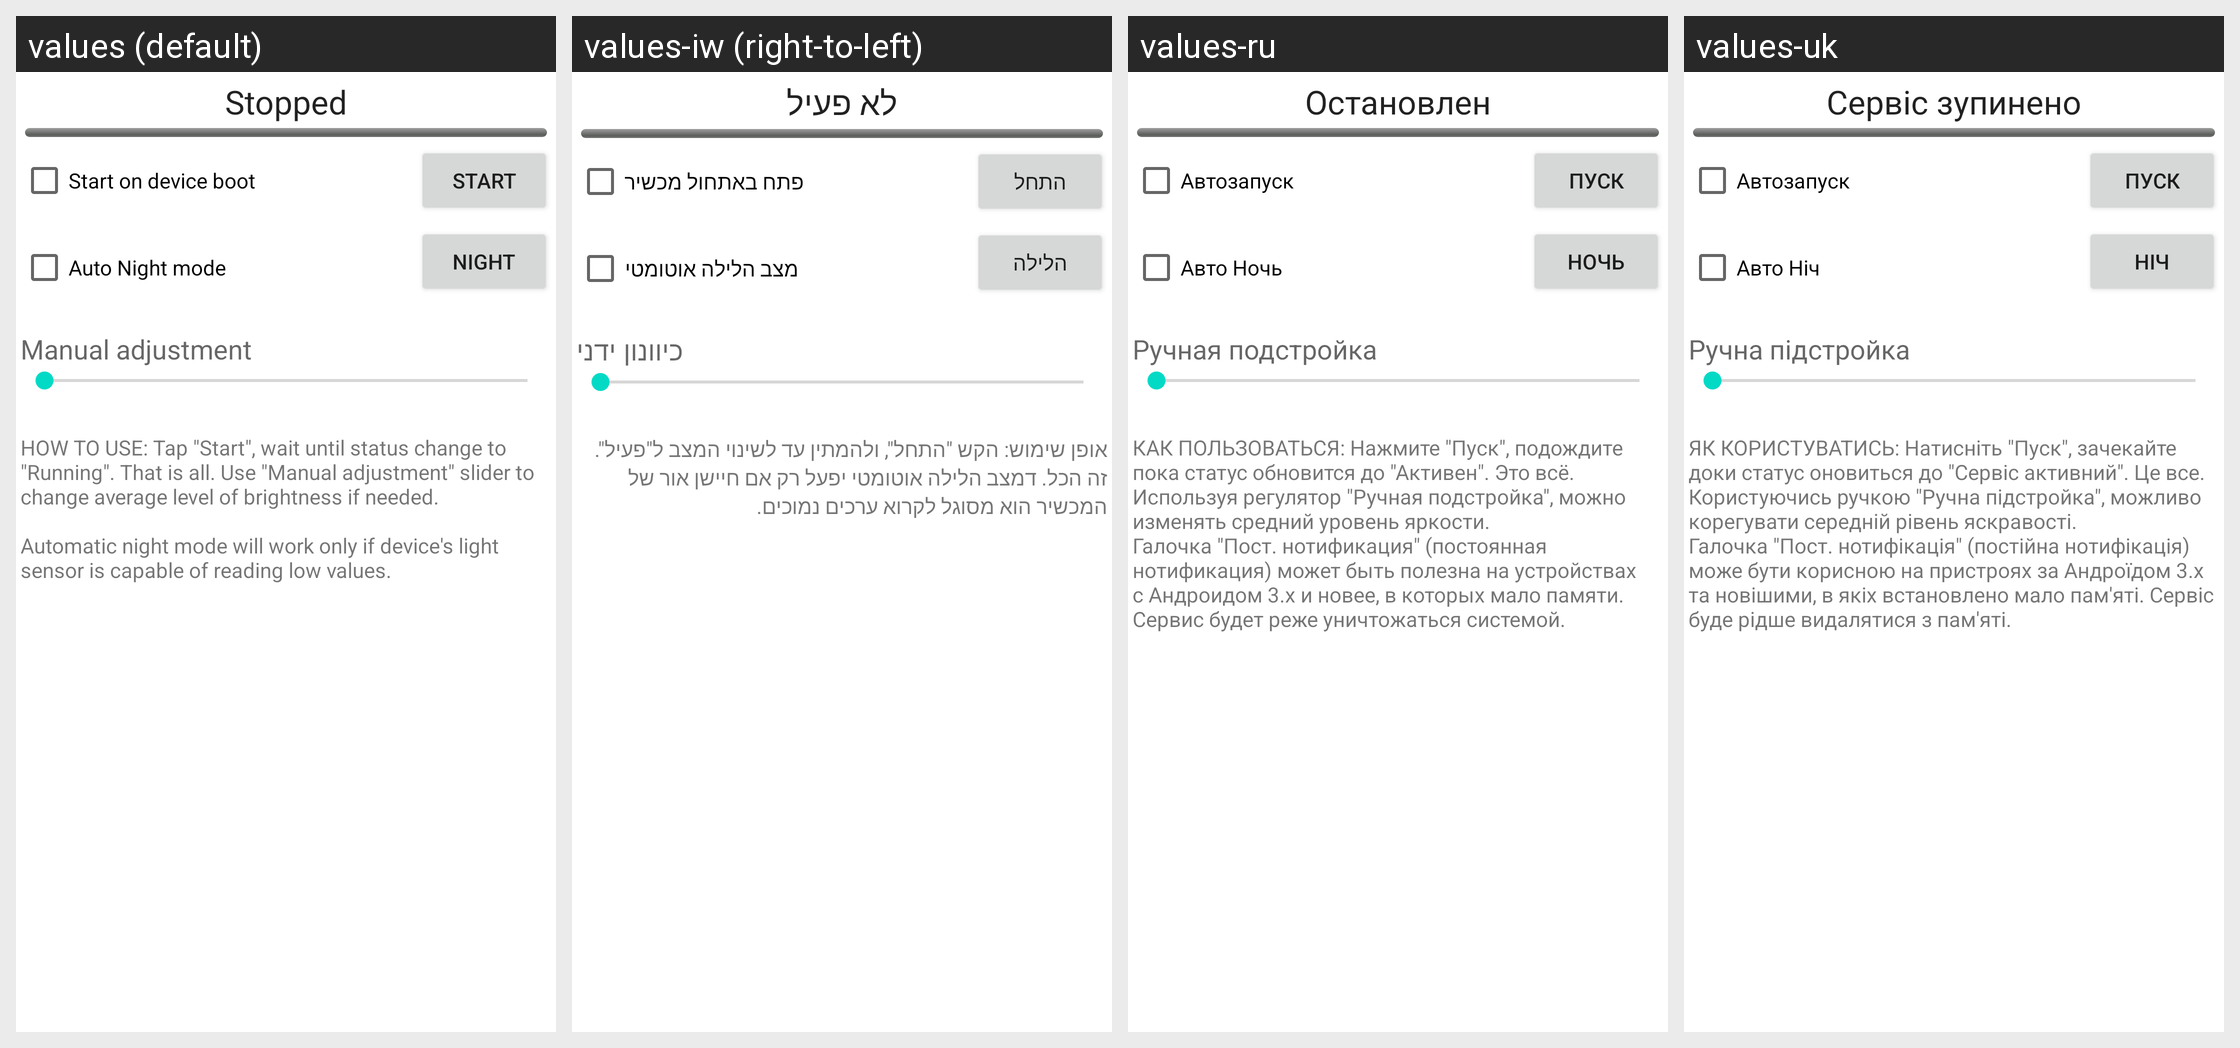

Strings drawn on this Android screen and how each of the app's shown locales translates them:
Android screen res/layout/activity_main.xml rendered under 4 locales, left to right: values (default), values-iw (right-to-left), values-ru, values-uk. Device: Nexus 5 (rendered at 1080×1920; each locale shown at half size, 540×960, under a caption strip naming it); theme Theme.MaterialComponents.DayNight.NoActionBar.
Other locales in the repository, not shown: values-de, values-es, values-he, values-it, values-pt, values-zh.
Strings drawn on this screen, with the default value and each locale's value (text and hints the layout hard-codes, and strings that could not be matched under every locale, appear in the picture but are not listed):

status_stopped
  values: Stopped
  values-iw: לא פעיל
  values-ru: Остановлен
  values-uk: Сервіс зупинено

btn_start_text
  values: Start
  values-iw: התחל
  values-ru: Пуск
  values-uk: Пуск

txt_night
  values: Night
  values-iw: הלילה
  values-ru: Ночь
  values-uk: Ніч

cb_autostart_text
  values: Start on device boot
  values-iw: פתח באתחול מכשיר
  values-ru: Автозапуск
  values-uk: Автозапуск

cb_autonight_text
  values: Auto Night mode
  values-iw: מצב הלילה אוטומטי
  values-ru: Авто Ночь
  values-uk: Авто Ніч

manual_adjust
  values: Manual adjustment
  values-iw: כיוונון ידני
  values-ru: Ручная подстройка
  values-uk: Ручна підстройка

txt_howto_use
  values: HOW TO USE: Tap "Start", wait until status change to "Running". That is all. Use "Manual adjustment" slider to change average level of brightness if needed.
      
      Automatic night mode will work only if device's light sensor is capable of reading low values.
  values-iw: אופן שימוש: הקש "התחל", ולהמתין עד לשינוי המצב ל"פעיל". זה הכל. דמצב הלילה אוטומטי יפעל רק אם חיישן אור של המכשיר הוא מסוגל לקרוא ערכים נמוכים.
  values-ru: КАК ПОЛЬЗОВАТЬСЯ: Нажмите "Пуск", подождите пока статус обновится до "Активен". Это всё. Используя регулятор "Ручная подстройка", можно изменять средний уровень яркости.
      Галочка "Пост. нотификация" (постоянная нотификация) может быть полезна на устройствах с Андроидом 3.х и новее, в которых мало памяти. Сервис будет реже уничтожаться системой.
  values-uk: ЯК КОРИСТУВАТИСЬ: Натисніть "Пуск", зачекайте доки статус оновиться до "Сервіс активний". Це все. Користуючись ручкою "Ручна підстройка", можливо корегувати середній рівень яскравості.
      Галочка "Пост. нотифікація" (постійна нотифікація) може бути корисною на пристроях за Андроїдом 3.х та новішими, в якіх встановлено мало пам'яті. Сервіс буде рідше видалятися з пам'яті.
